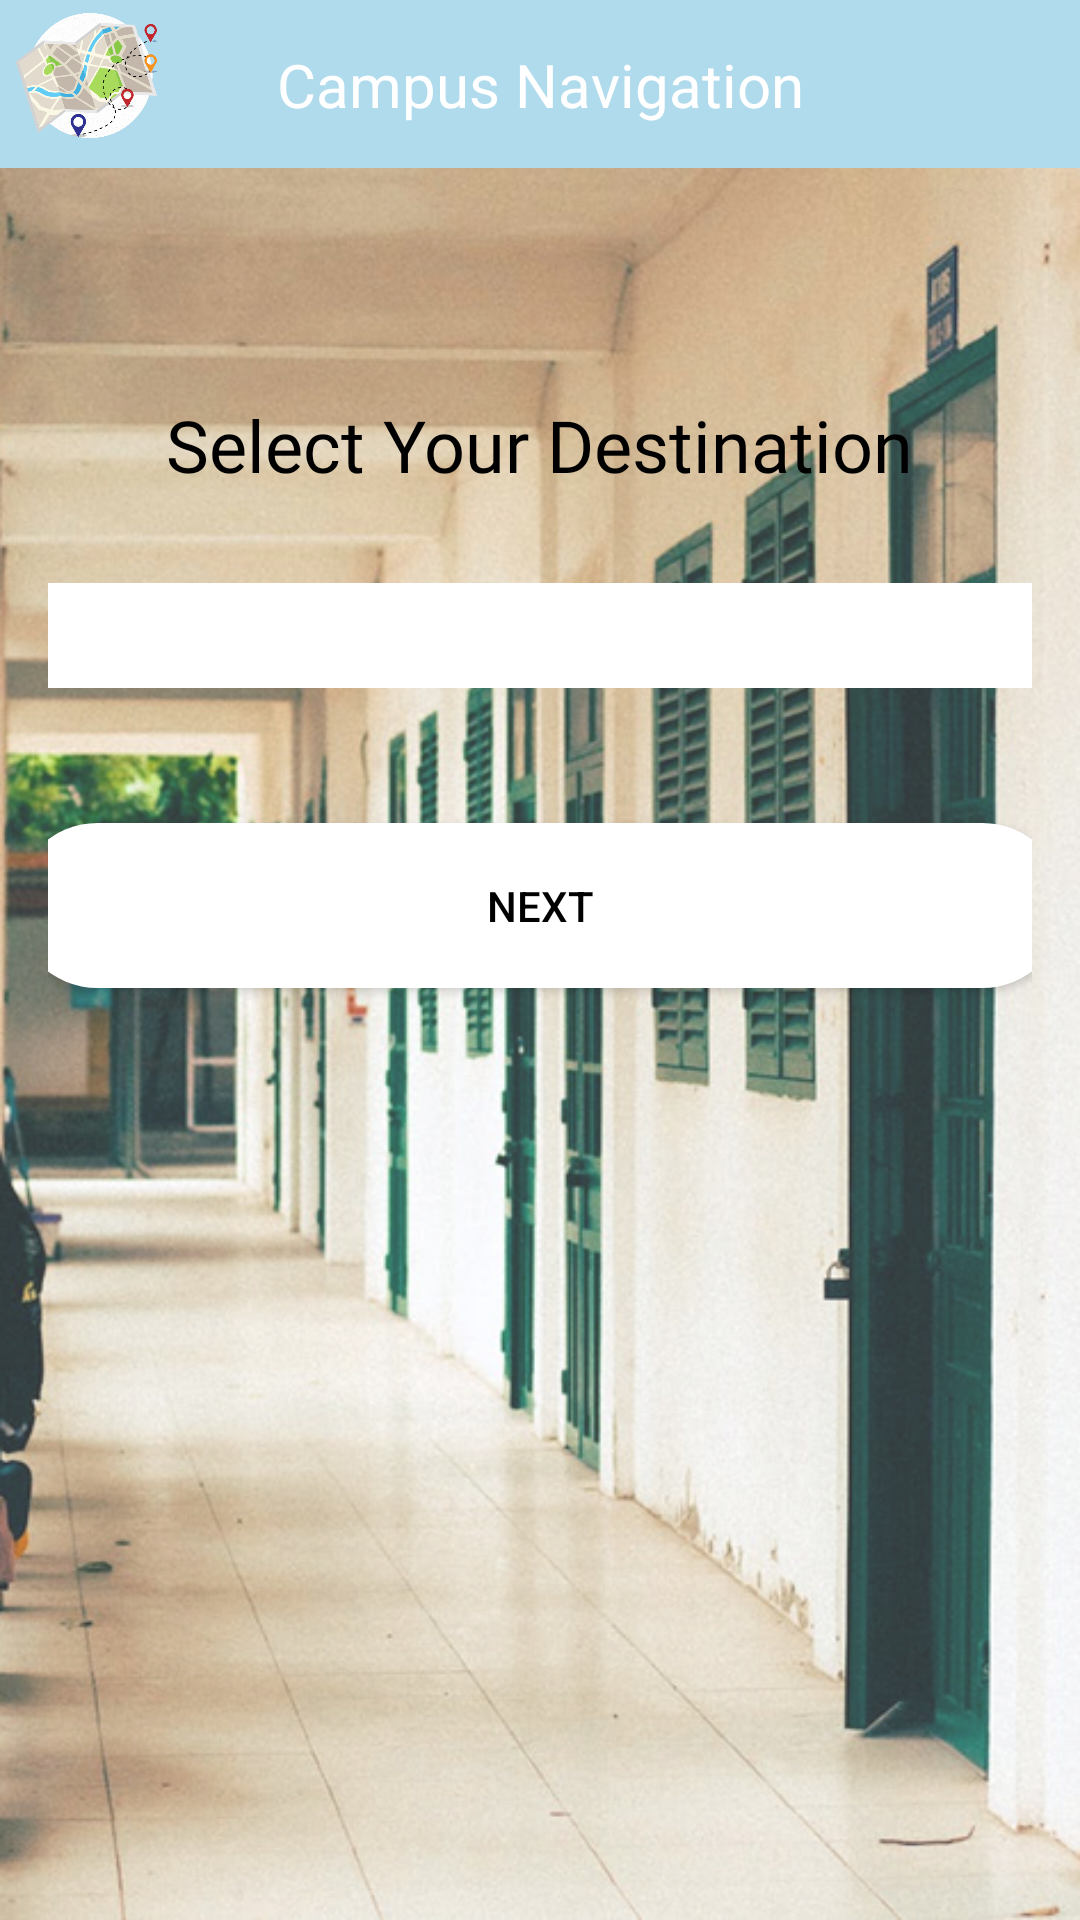

Produce the Android XML layout that renders to this screen, including the resource entries it uses.
<!-- AndroidManifest.xml: application theme Theme.CampusNavigation -->
<!-- res/layout/activity_main.xml -->
<?xml version="1.0" encoding="utf-8"?>
<LinearLayout xmlns:android="http://schemas.android.com/apk/res/android"
    xmlns:app="http://schemas.android.com/apk/res-auto"
    xmlns:tools="http://schemas.android.com/tools"
    android:layout_width="match_parent"
    android:layout_height="match_parent"
    android:background="@drawable/photo"
    android:orientation="vertical"
    android:fitsSystemWindows="true"
    tools:context=".YourActivity">

    
    <androidx.appcompat.widget.Toolbar
        android:id="@+id/toolbar"
        android:layout_width="match_parent"
        android:layout_height="?attr/actionBarSize"
        android:background="@drawable/toolbar_gradient"
        android:theme="@style/ThemeOverlay.AppCompat.Dark.ActionBar"
        app:popupTheme="@style/ThemeOverlay.AppCompat.Light"
        app:contentInsetStart="0dp"
        app:contentInsetEnd="0dp">

        <androidx.constraintlayout.widget.ConstraintLayout
            android:layout_width="match_parent"
            android:layout_height="match_parent">

            
            <ImageView
                android:id="@+id/toolbar_logo"
                android:layout_width="60dp"
                android:layout_height="60dp"
                android:src="@drawable/appicon"
                app:layout_constraintStart_toStartOf="parent"
                app:layout_constraintTop_toTopOf="parent"
                app:layout_constraintBottom_toBottomOf="parent"/>

            
            <TextView
                android:id="@+id/toolbar_title"
                android:layout_width="wrap_content"
                android:layout_height="wrap_content"
                android:text="Campus Navigation"
                android:textColor="@android:color/white"
                android:textSize="20sp"
                android:gravity="center"
                app:layout_constraintStart_toStartOf="parent"
                app:layout_constraintEnd_toEndOf="parent"
                app:layout_constraintTop_toTopOf="parent"
                app:layout_constraintBottom_toBottomOf="parent"/>
        </androidx.constraintlayout.widget.ConstraintLayout>
    </androidx.appcompat.widget.Toolbar>


    
    <LinearLayout
        android:layout_width="match_parent"
        android:layout_height="match_parent"
        android:orientation="vertical"
        android:padding="16dp"
        android:gravity="center_horizontal">

        <TextView
            android:id="@+id/tv_select_destination"
            android:layout_width="wrap_content"
            android:layout_height="wrap_content"
            android:layout_marginTop="60dp"
            android:fontFamily="@font/dm_serif_display"
            android:text="Select Your Destination"
            android:textColor="@android:color/black"
            android:textSize="24sp" />

        <Spinner
            android:id="@+id/spinner_destinations"
            android:layout_width="350dp"
            android:layout_height="35dp"
            android:layout_marginTop="30dp"
            android:background="@color/cardview_light_background" />

        <Button
            android:id="@+id/btn_next"
            android:layout_width="350dp"
            android:layout_height="55dp"
            android:layout_marginTop="45dp"
            android:background="@drawable/rounded_button"
            android:text="Next"
            android:textColor="@color/black" />

    </LinearLayout>

</LinearLayout>
<!-- resources referenced by this layout -->
<resources>
  <color name="black">#FF000000</color>
  <!-- drawable appicon: png bitmap (drawable, 109120 bytes) -->
  <!-- drawable photo: jpg bitmap (drawable, 383175 bytes) -->
  <!-- drawable rounded_button (drawable) -->
  <?xml version="1.0" encoding="utf-8"?>
  <shape xmlns:android="http://schemas.android.com/apk/res/android"
      android:shape="rectangle">
  
  
      
      <solid android:color="@android:color/white"/>
  
      <corners android:radius="30dp"/>
  </shape>
  <!-- drawable toolbar_gradient (drawable) -->
  <?xml version="1.0" encoding="utf-8"?>
  <shape xmlns:android="http://schemas.android.com/apk/res/android"
      android:shape="rectangle">
  
      <gradient
          android:startColor="#B0DBEC"
          android:endColor="#B0DBEC"
          android:angle="45" />
  
  
  </shape>
  <style name="Theme.CampusNavigation" parent="Theme.AppCompat.Light.NoActionBar">
          <item name="colorPrimary">@color/purple_500</item>
          <item name="colorPrimaryDark">@color/purple_700</item>
          <item name="colorAccent">@color/teal_200</item>
      </style>
  <color name="purple_500">#FF6200EE</color>
  <color name="purple_700">#FF3700B3</color>
  <color name="teal_200">#FF03DAC5</color>
</resources>
